Run: headless pygame with SDL's dummy video driver; simulated clock (each Clock.tick advances the game by its frame time, no real sleeping); random seed 0; keys injected as events and as key.get_pressed() state; no mouse input.
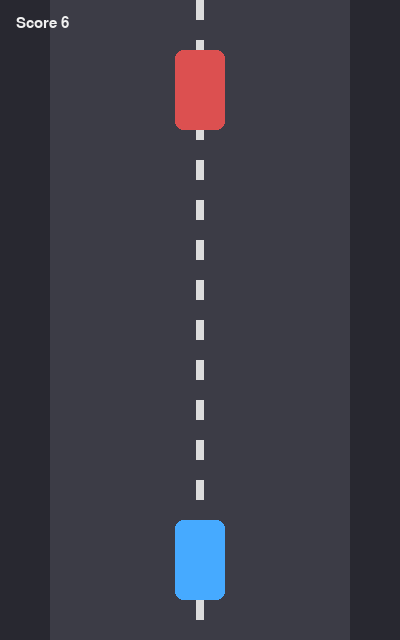
Frame 1 of 4 · flips 1–60 · no input
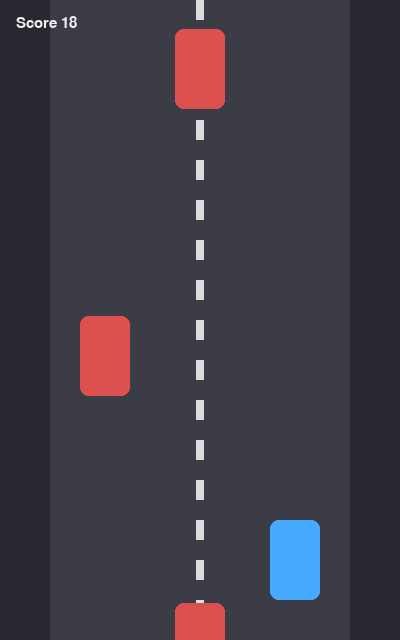
Frame 2 of 4 · flips 61–180 · tapped SPACE, RETURN · held RIGHT (→), D
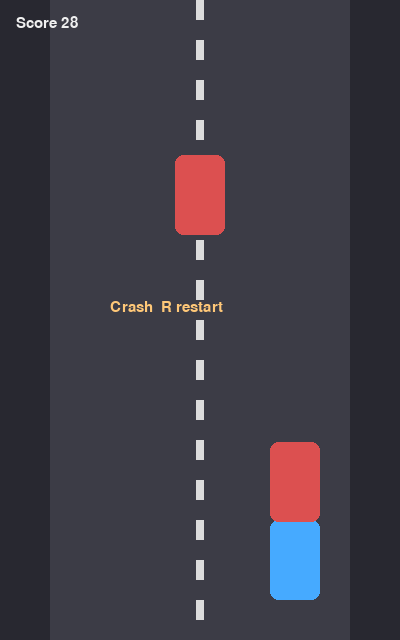
Frame 3 of 4 · flips 181–300 · held DOWN (↓), S
Frame 4 of 4 · flips 301–420 · held LEFT (←), A, UP (↑), W · screen unchanged from frame 3, image omitted

The pygame program that drew these frames:

"""Traffic racer. Left/Right to dodge cars. Survive and score."""

import random
import pygame

WIDTH, HEIGHT = 400, 640
LANES = [80, 175, 270]


def main():
    pygame.init()
    screen = pygame.display.set_mode((WIDTH, HEIGHT))
    pygame.display.set_caption("Traffic Racer")
    clock = pygame.time.Clock()
    font = pygame.font.SysFont("consolas", 22)

    def reset():
        player = pygame.Rect(LANES[1], 520, 50, 80)
        return player, 1, [], 0, False, 0

    player, lane, cars, score, dead, spawn = reset()
    running = True

    while running:
        for event in pygame.event.get():
            if event.type == pygame.QUIT:
                running = False
            if event.type == pygame.KEYDOWN:
                if event.key == pygame.K_ESCAPE:
                    running = False
                if event.key == pygame.K_r:
                    player, lane, cars, score, dead, spawn = reset()
                if not dead and event.key == pygame.K_LEFT:
                    lane = max(0, lane - 1)
                    player.x = LANES[lane]
                if not dead and event.key == pygame.K_RIGHT:
                    lane = min(2, lane + 1)
                    player.x = LANES[lane]

        if not dead:
            spawn += 1
            if spawn > 40:
                spawn = 0
                cars.append(pygame.Rect(random.choice(LANES), -90, 50, 80))
            for car in cars:
                car.y += 7
            cars[:] = [c for c in cars if c.top < HEIGHT]
            if any(player.colliderect(c) for c in cars):
                dead = True
            score += 1

        screen.fill((40, 40, 48))
        pygame.draw.rect(screen, (60, 60, 70), (50, 0, 300, HEIGHT))
        for y in range(0, HEIGHT, 40):
            pygame.draw.rect(screen, (220, 220, 220), (WIDTH // 2 - 4, y, 8, 20))
        pygame.draw.rect(screen, (70, 170, 255), player, border_radius=8)
        for car in cars:
            pygame.draw.rect(screen, (220, 80, 80), car, border_radius=8)
        screen.blit(font.render(f"Score {score // 10}", True, (240, 240, 240)), (16, 16))
        if dead:
            screen.blit(font.render("Crash  R restart", True, (255, 200, 120)), (110, 300))
        pygame.display.flip()
        clock.tick(60)

    pygame.quit()


if __name__ == "__main__":
    main()
